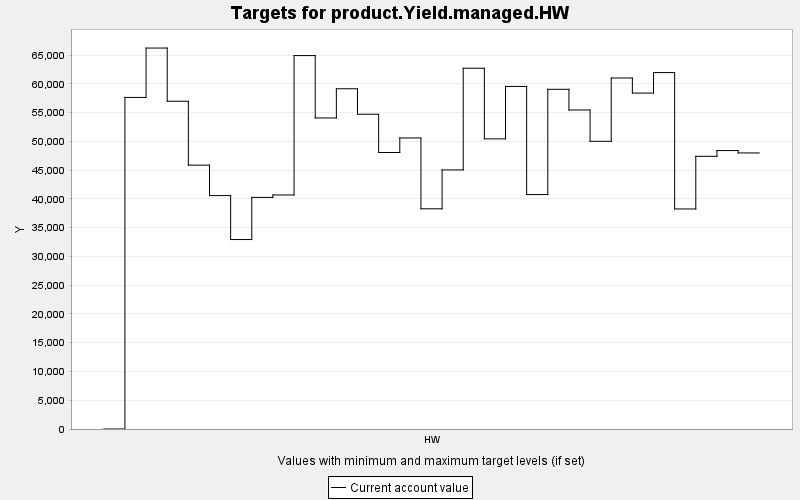

Data behind this chart, as committed beside it:
TARGET, PERIOD, YEAR, PERIODWIDTH, MINIMUM, MAXIMUM, MINWEIGHT, MAXWEIGHT, CURRENT, SUMMARY
product.Yield.managed.HW, 0, 0, 10.0, 0.0, 10000, 1.0, 1.0, 0.0, 0.0
product.Yield.managed.HW, 1, 10, 10.0, 0.0, 10000, 1.0, 1.0, 57646, 0.0
product.Yield.managed.HW, 2, 20, 10.0, 0.0, 10000, 1.0, 1.0, 66231, 0.0
product.Yield.managed.HW, 3, 30, 10.0, 0.0, 10000, 1.0, 1.0, 56984, 0.0
product.Yield.managed.HW, 4, 40, 10.0, 0.0, 10000, 1.0, 1.0, 45871, 0.0
product.Yield.managed.HW, 5, 50, 10.0, 0.0, 10000, 1.0, 1.0, 40578, 0.0
product.Yield.managed.HW, 6, 60, 10.0, 0.0, 10000, 1.0, 1.0, 32938, 0.0
product.Yield.managed.HW, 7, 70, 10.0, 0.0, 10000, 1.0, 1.0, 40266, 0.0
product.Yield.managed.HW, 8, 80, 10.0, 0.0, 10000, 1.0, 1.0, 40687, 0.0
product.Yield.managed.HW, 9, 90, 10.0, 0.0, 10000, 1.0, 1.0, 64923, 0.0
product.Yield.managed.HW, 10, 100, 10.0, 0.0, 10000, 1.0, 1.0, 54077, 0.0
product.Yield.managed.HW, 11, 110, 10.0, 0.0, 10000, 1.0, 1.0, 59153, 0.0
product.Yield.managed.HW, 12, 120, 10.0, 0.0, 10000, 1.0, 1.0, 54727, 0.0
product.Yield.managed.HW, 13, 130, 10.0, 0.0, 10000, 1.0, 1.0, 48071, 0.0
product.Yield.managed.HW, 14, 140, 10.0, 0.0, 10000, 1.0, 1.0, 50596, 0.0
product.Yield.managed.HW, 15, 150, 10.0, 0.0, 10000, 1.0, 1.0, 38283, 0.0
product.Yield.managed.HW, 16, 160, 10.0, 0.0, 10000, 1.0, 1.0, 45042, 0.0
product.Yield.managed.HW, 17, 170, 10.0, 0.0, 10000, 1.0, 1.0, 62722, 0.0
product.Yield.managed.HW, 18, 180, 10.0, 0.0, 10000, 1.0, 1.0, 50443, 0.0
product.Yield.managed.HW, 19, 190, 10.0, 0.0, 10000, 1.0, 1.0, 59560, 0.0
product.Yield.managed.HW, 20, 200, 10.0, 0.0, 10000, 1.0, 1.0, 40759, 0.0
product.Yield.managed.HW, 21, 210, 10.0, 0.0, 10000, 1.0, 1.0, 59060, 0.0
product.Yield.managed.HW, 22, 220, 10.0, 0.0, 10000, 1.0, 1.0, 55464, 0.0
product.Yield.managed.HW, 23, 230, 10.0, 0.0, 10000, 1.0, 1.0, 50018, 0.0
product.Yield.managed.HW, 24, 240, 10.0, 0.0, 10000, 1.0, 1.0, 61025, 0.0
product.Yield.managed.HW, 25, 250, 10.0, 0.0, 10000, 1.0, 1.0, 58401, 0.0
product.Yield.managed.HW, 26, 260, 10.0, 0.0, 10000, 1.0, 1.0, 61965, 0.0
product.Yield.managed.HW, 27, 270, 10.0, 0.0, 10000, 1.0, 1.0, 38255, 0.0
product.Yield.managed.HW, 28, 280, 10.0, 0.0, 10000, 1.0, 1.0, 47408, 0.0
product.Yield.managed.HW, 29, 290, 10.0, 0.0, 10000, 1.0, 1.0, 48409, 0.0
product.Yield.managed.HW, 30, 300, 10.0, 0.0, 10000, 1.0, 1.0, 47996, 0.0
